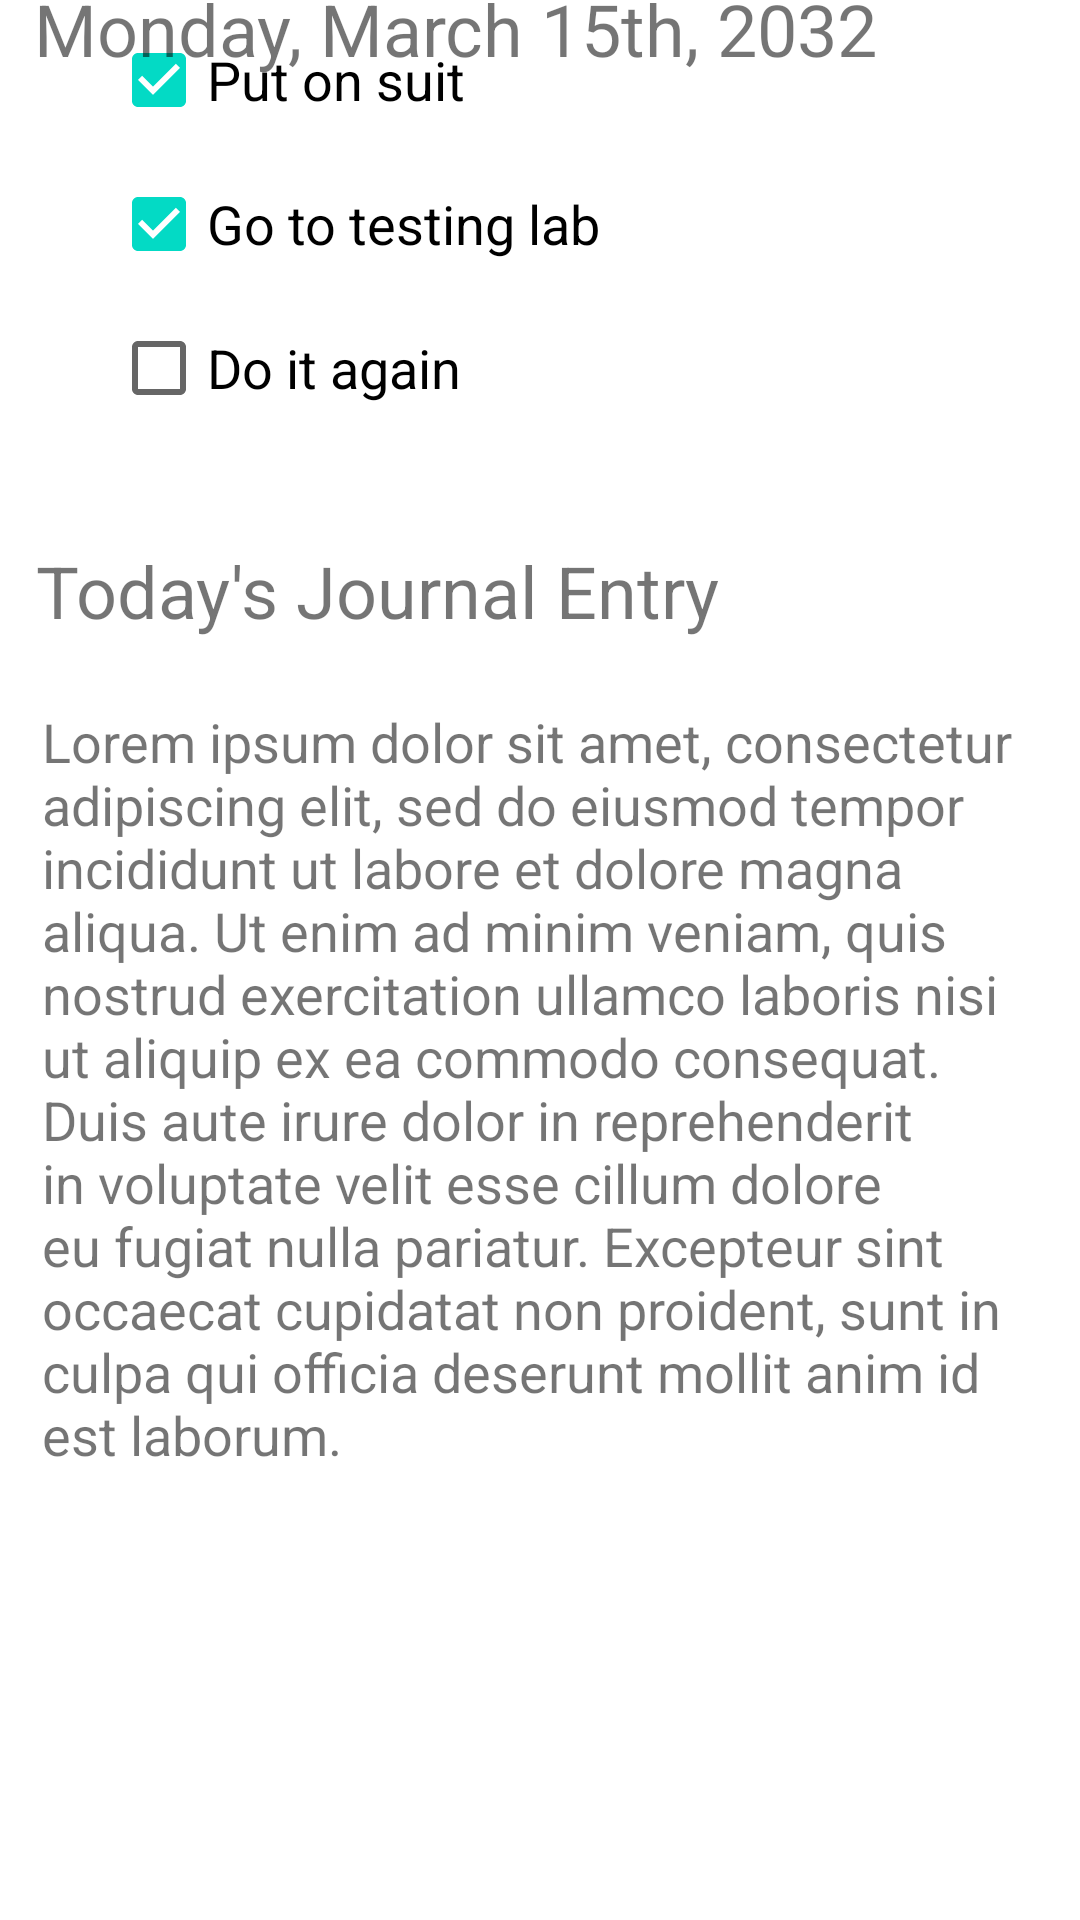

Reconstruct the res/layout file that produces this screen, plus the resources it refers to.
<!-- AndroidManifest.xml: application theme Theme.Rememoir -->
<!-- res/layout/fragment_home.xml -->
<?xml version="1.0" encoding="utf-8"?>
<androidx.constraintlayout.widget.ConstraintLayout xmlns:android="http://schemas.android.com/apk/res/android"
    xmlns:app="http://schemas.android.com/apk/res-auto"
    xmlns:tools="http://schemas.android.com/tools"
    android:layout_width="match_parent"
    android:layout_height="match_parent"
    tools:context=".ui.home.HomeFragment">

    <CheckBox
        android:id="@+id/checkBox2"
        android:layout_width="wrap_content"
        android:layout_height="wrap_content"
        android:layout_marginStart="37dp"
        android:checked="true"
        android:text="Put on suit"
        android:textSize="18sp"
        app:layout_constraintBottom_toTopOf="@+id/checkBox3"
        app:layout_constraintStart_toStartOf="parent" />

    <CheckBox
        android:id="@+id/checkBox3"
        android:layout_width="wrap_content"
        android:layout_height="wrap_content"
        android:layout_marginStart="37dp"
        android:checked="true"
        android:text="Go to testing lab"
        android:textSize="18sp"
        app:layout_constraintBottom_toTopOf="@+id/checkBox"
        app:layout_constraintStart_toStartOf="parent" />

    <TextView
        android:id="@+id/textView"
        android:layout_width="wrap_content"
        android:layout_height="wrap_content"
        android:layout_marginStart="37dp"
        android:layout_marginTop="39dp"
        android:layout_marginEnd="93dp"
        android:layout_marginBottom="23dp"
        android:text="Monday, March 15th, 2032"
        android:textSize="24sp"
        app:layout_constraintBottom_toTopOf="@+id/checkBox2"
        app:layout_constraintEnd_toEndOf="parent"
        app:layout_constraintStart_toStartOf="parent"
        app:layout_constraintTop_toTopOf="parent" />

    <TextView
        android:id="@+id/textView5"
        android:layout_width="wrap_content"
        android:layout_height="wrap_content"
        android:layout_marginStart="37dp"
        android:layout_marginTop="34dp"
        android:layout_marginEnd="145dp"
        android:layout_marginBottom="22dp"
        android:text="Today's Journal Entry"
        android:textSize="24sp"
        app:layout_constraintBottom_toTopOf="@+id/textView6"
        app:layout_constraintEnd_toEndOf="parent"
        app:layout_constraintStart_toStartOf="parent"
        app:layout_constraintTop_toBottomOf="@+id/checkBox" />

    <CheckBox
        android:id="@+id/checkBox"
        android:layout_width="wrap_content"
        android:layout_height="wrap_content"
        android:layout_marginStart="37dp"
        android:text="Do it again"
        android:textSize="18sp"
        app:layout_constraintStart_toStartOf="parent"
        app:layout_constraintTop_toBottomOf="@+id/checkBox3" />

    <TextView
        android:id="@+id/textView6"
        android:layout_width="332dp"
        android:layout_height="271dp"
        android:layout_marginBottom="134dp"
        android:text="Lorem ipsum dolor sit amet, consectetur adipiscing elit, sed do eiusmod tempor incididunt ut labore et dolore magna aliqua. Ut enim ad minim veniam, quis nostrud exercitation ullamco laboris nisi ut aliquip ex ea commodo consequat. Duis aute irure dolor in reprehenderit in voluptate velit esse cillum dolore eu fugiat nulla pariatur. Excepteur sint occaecat cupidatat non proident, sunt in culpa qui officia deserunt mollit anim id est laborum."
        android:textSize="18sp"
        app:layout_constraintBottom_toBottomOf="parent"
        app:layout_constraintEnd_toEndOf="parent"
        app:layout_constraintStart_toStartOf="parent" />

</androidx.constraintlayout.widget.ConstraintLayout>
<!-- resources referenced by this layout -->
<resources>
  <style name="Theme.Rememoir" parent="Theme.MaterialComponents.DayNight.DarkActionBar">
          
          <item name="colorPrimary">@color/purple_500</item>
          <item name="colorPrimaryVariant">@color/purple_700</item>
          <item name="colorOnPrimary">@color/white</item>
          
          <item name="colorSecondary">@color/teal_200</item>
          <item name="colorSecondaryVariant">@color/teal_700</item>
          <item name="colorOnSecondary">@color/black</item>
          
          <item name="android:statusBarColor" tools:targetApi="l">?attr/colorPrimaryVariant</item>
          
      </style>
  <!-- not gathered from this repository: default colours our renderer supplied (Android Studio template values) -->
  <color name="purple_500">#FF6200EE</color>
  <color name="purple_700">#FF3700B3</color>
  <color name="teal_200">#FF03DAC5</color>
  <color name="teal_700">#FF018786</color>
  <color name="black">#FF000000</color>
  <color name="white">#FFFFFFFF</color>
</resources>
